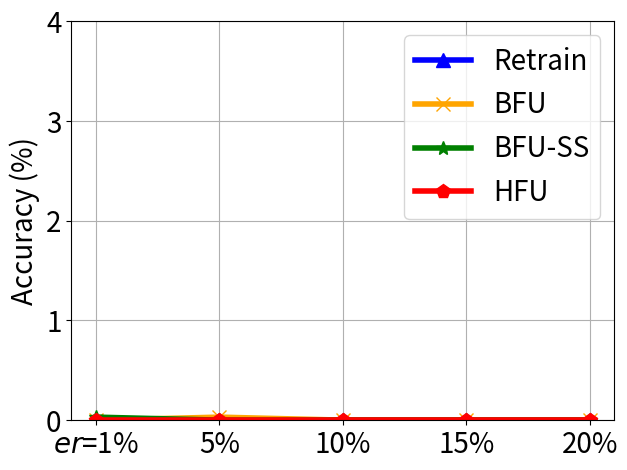

Write the Python code that produced this figure.


import numpy as np
import matplotlib.pyplot as plt

epsilon = 3
beta = 1 / epsilon


x=[1, 2, 3, 4, 5]
# validation_for_plt =[97,95.8600, 94.9400, 93.5400, 93.2400]
# attack_for_plt=[0, 0.3524, 0, 0.1762, 0.1762]
# basic_for_plt=[99.8, 99.8, 99.8, 99.8, 99.8]

labels = ['$er$=1%', '5%', '10%', '15%', '20%']
unl_fr = [0, 0, 0, 0, 0]
unl_br = [0, 0.03, 0, 0, 0]
unl_self_r = [0.03, 0, 0, 0, 0]
unl_hess_r = [0,  0, 0, 0, 0]




plt.figure()
plt.plot(x, unl_fr, color='blue', marker='^', label='Retrain',linewidth=4, markersize=10)
plt.plot(x, unl_br, color='orange',  marker='x',  label='BFU',linewidth=4,  markersize=10)
plt.plot(x, unl_self_r, color='g',  marker='*',  label='BFU-SS',linewidth=4, markersize=10)
plt.plot(x, unl_hess_r, color='r',  marker='p',  label='HFU',linewidth=4, markersize=10)
# plt.plot(x, y_sa03, color='r',  marker='2',  label='AAAI21 A_acc, pr=0.3',linewidth=3, markersize=8)
# plt.plot(x, y_sa05, color='darkblue',  marker='4',  label='AAAI21 A_acc, pr=0.5',linewidth=3, markersize=8)
# plt.plot(x, y_ma03, color='darkviolet',  marker='3',  label='FedMC A_acc, pr=0.3',linewidth=3, markersize=8)
# plt.plot(x, y_ma05, color='cyan',  marker='p',  label='FedMC A_acc, pr=0.5',linewidth=3, markersize=8)


plt.grid()
leg = plt.legend(fancybox=True, shadow=True)
# plt.xlabel('Malicious Client Ratio (%)' ,fontsize=16)
plt.ylabel('Accuracy (%)' ,fontsize=20)
my_y_ticks = np.arange(0 ,5,1)
plt.yticks(my_y_ticks,fontsize=20)


plt.xticks(x, labels, fontsize=20)
# plt.title('CIFAR10 IID')
plt.legend(loc='best',fontsize=20)
plt.tight_layout()
#plt.title("MNIST")
plt.rcParams['figure.figsize'] = (2.0, 1)
plt.rcParams['image.interpolation'] = 'nearest'
plt.rcParams['figure.subplot.left'] = 0.11
plt.rcParams['figure.subplot.bottom'] = 0.08
plt.rcParams['figure.subplot.right'] = 0.977
plt.rcParams['figure.subplot.top'] = 0.969
plt.savefig('mnist_client_backacc_er_curve.png', dpi=400)
plt.show()